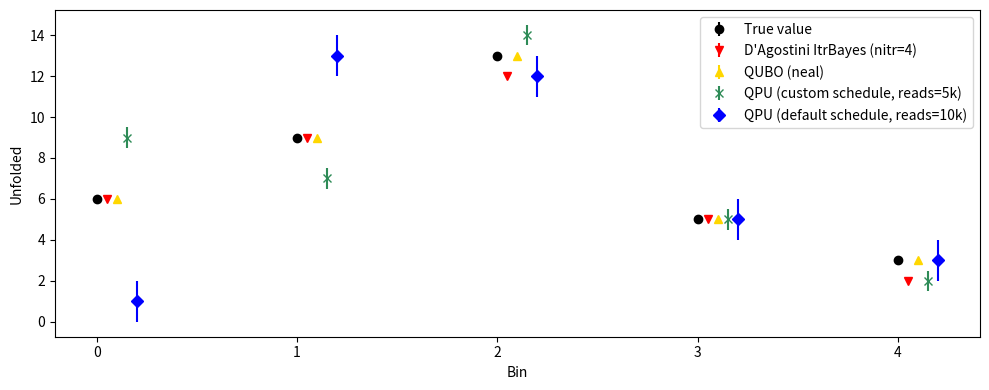

Reproduce this figure in Python.
#!/usr/bin/env python3

import numpy as np
import pandas as pd
import matplotlib.pyplot as plt
#import seaborn as sns

# sns.set(color_codes=True)

labels = [
    'True value',
    'D\'Agostini ItrBayes (nitr=4)',
    'QUBO (neal)',
    'QPU (custom schedule, reads=5k)',
    'QPU (default schedule, reads=10k)'
]

data = [
    [6,  9, 13,  5,  3],  # true
    [6,  9, 12,  5,  2],
    [6,  9, 13,  5,  3],
    [9,  7, 14,  5,  2],
    [1, 13, 12,  5,  3],
]
unc = [
    [0., 0., 0., 0., 0],
    [0., 0., 0., 0., 0],
    [0., 0., 0., 0., 0],
    [0.5, 0.5, 0.5, 0.5, 0.5],
    [1.0, 1.0, 1.0, 1.0, 1.0],
]

n_methods = len(data)
ibin = np.arange(n_methods)
colors = ['black', 'red', 'gold', 'seagreen', 'blue']
#          'gold', 'cyan', 'violet', 'navyblue']
#colors = ['black', 'salmon', 'royalblue', 'lightgreen', 'gold']
markers = ['o', 'v', '^', 'x', 'D']
bar_width = 0.1

fig, ax = plt.subplots(tight_layout=True, figsize=(10, 4))

for i in range(5):
    plt.errorbar(x=ibin+0.05*i, y=data[i],
                 yerr=unc[i],
                 color=colors[i],
                 fmt=markers[i],
                 label=labels[i])
plt.legend()
plt.ylabel("Unfolded")
plt.xlabel("Bin")
plt.show()
plt.savefig("unfolded.png")
